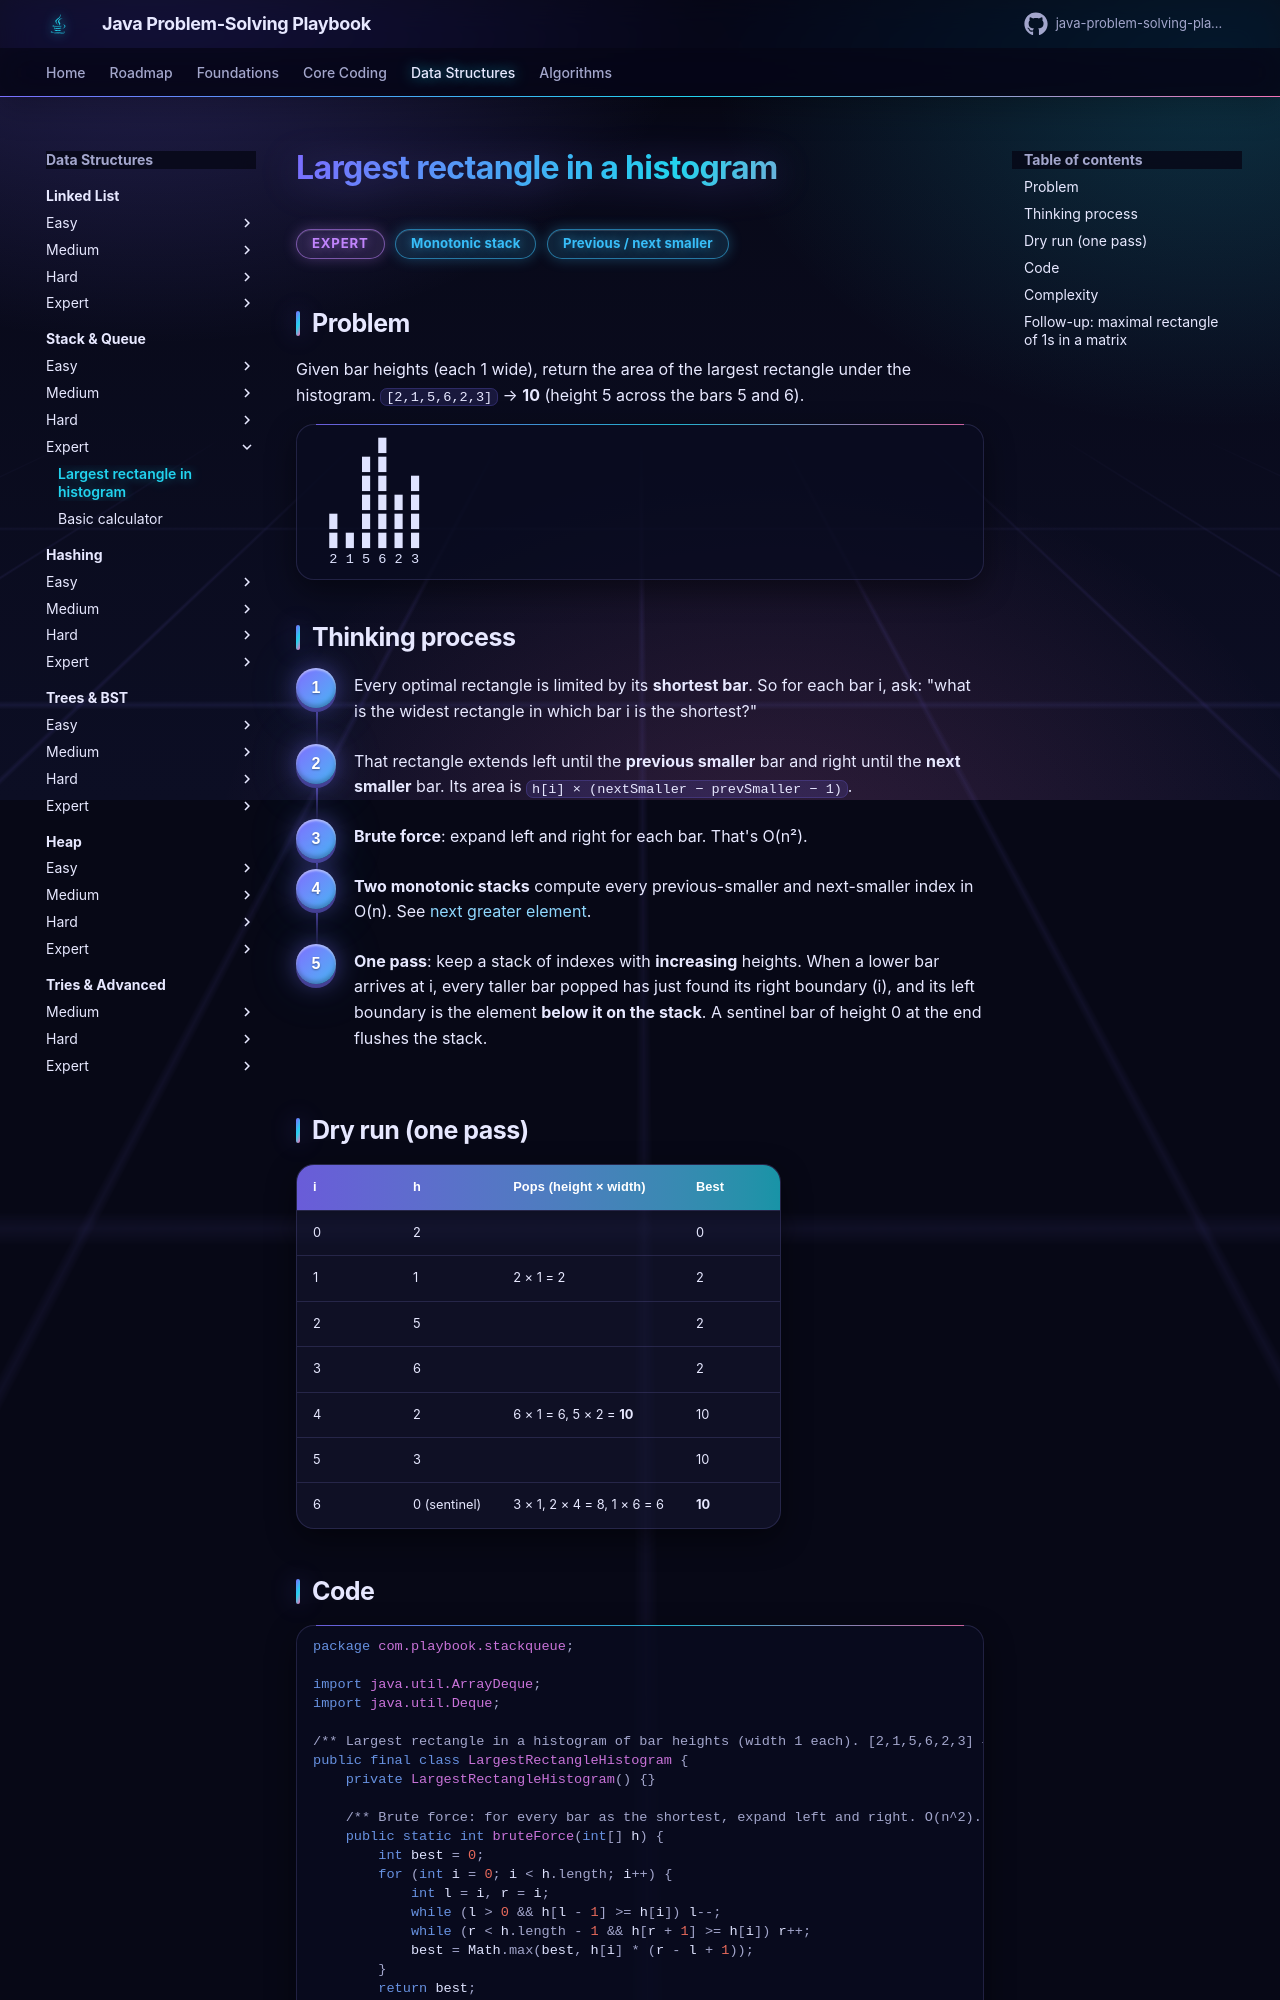

repository: khiruashish/java-problem-solving-playbook · page: 07-stack-queue/largest-rectangle-histogram/index.html · generator: mkdocs

# Largest rectangle in a histogram

<span class="badge expert">Expert</span> <span class="badge tag">Monotonic stack</span> <span class="badge tag">Previous / next smaller</span>

## Problem
Given bar heights (each 1 wide), return the area of the largest rectangle under the histogram.
`[2,1,5,6,2,3]` → **10** (height 5 across the bars 5 and 6).

```
        █
      █ █
      █ █   █
      █ █ █ █
  █   █ █ █ █
  █ █ █ █ █ █
  2 1 5 6 2 3
```
